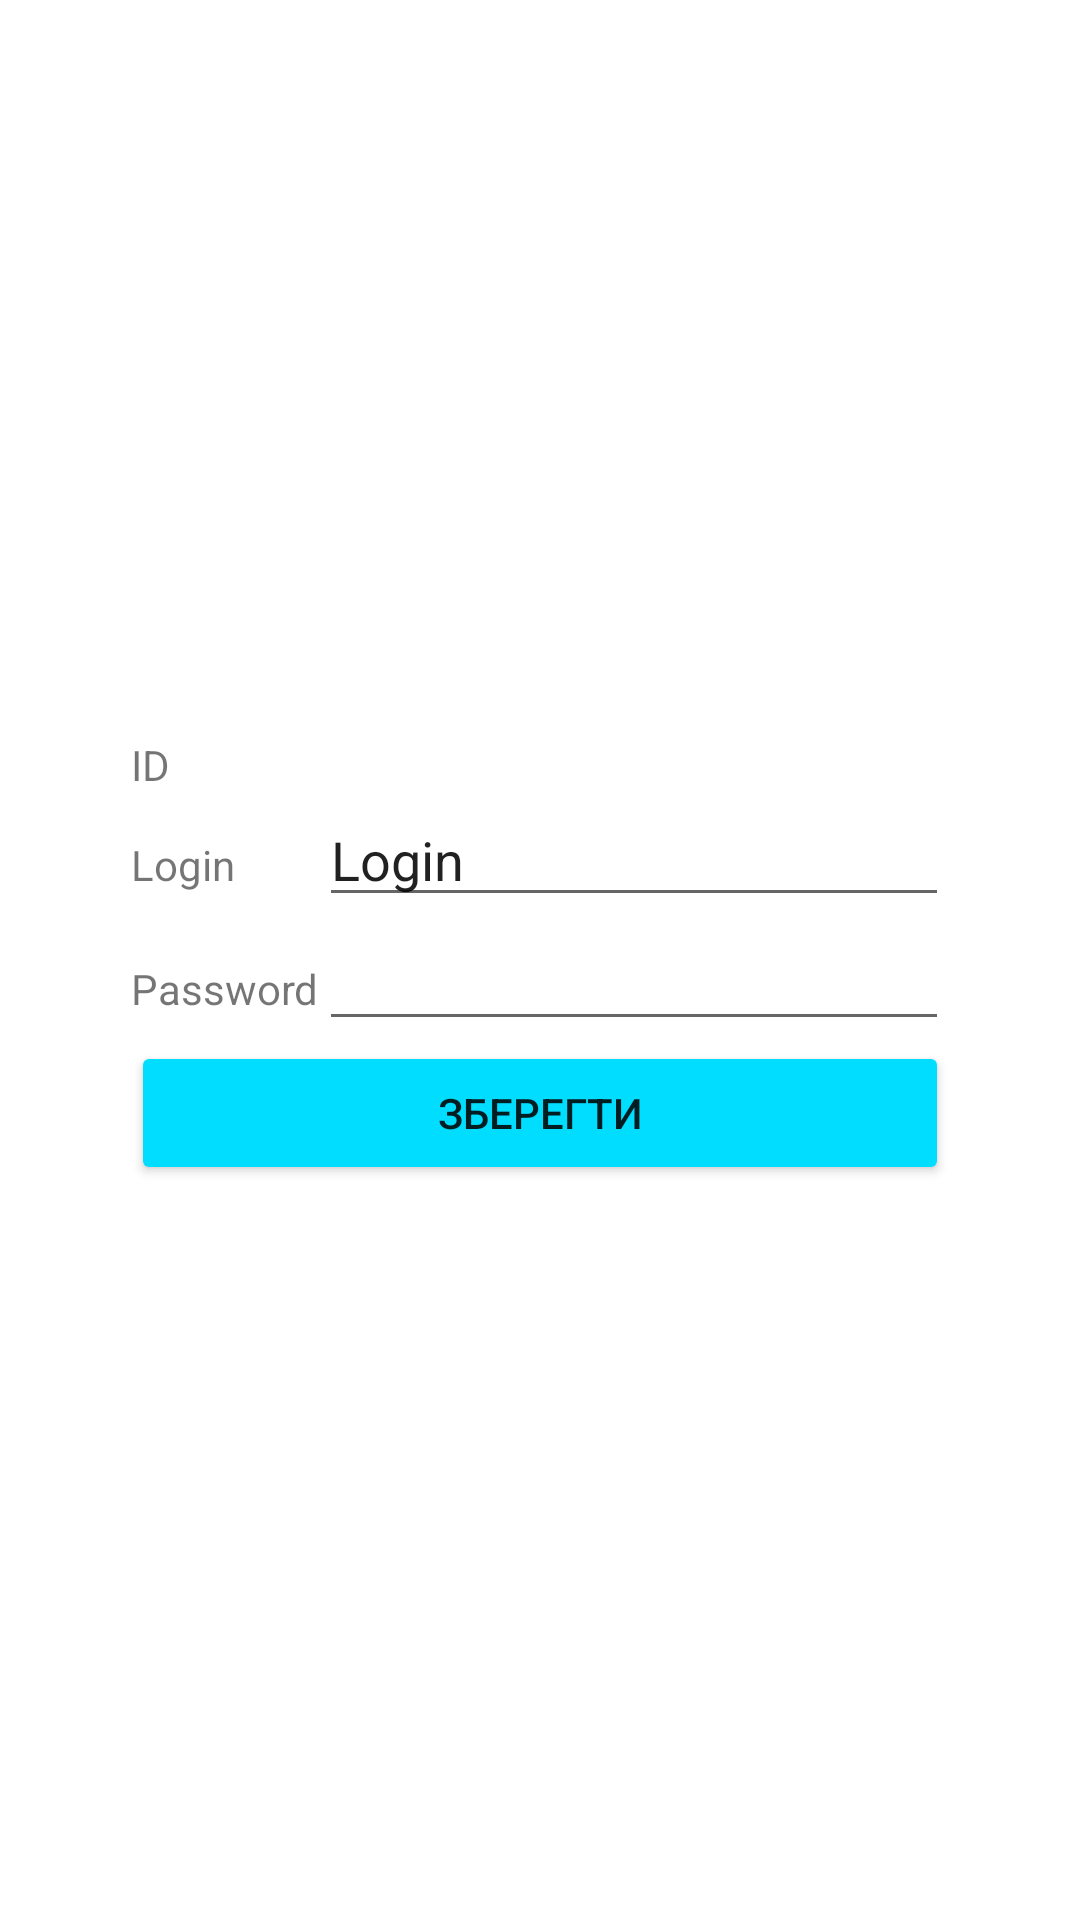

Write the Android layout XML for this screen, with the resource values it uses.
<!-- AndroidManifest.xml: application theme Theme.Groups -->
<!-- res/layout/activity_change_user.xml -->
<?xml version="1.0" encoding="utf-8"?>
<androidx.constraintlayout.widget.ConstraintLayout xmlns:android="http://schemas.android.com/apk/res/android"
    xmlns:app="http://schemas.android.com/apk/res-auto"
    xmlns:tools="http://schemas.android.com/tools"
    android:layout_width="match_parent"
    android:layout_height="match_parent"
    tools:context=".ChangeUser">

    <TableLayout
        android:id="@+id/tableLayout2"
        android:layout_width="wrap_content"
        android:layout_height="wrap_content"
        app:layout_constraintBottom_toBottomOf="parent"
        app:layout_constraintEnd_toEndOf="parent"
        app:layout_constraintStart_toStartOf="parent"
        app:layout_constraintTop_toTopOf="parent">

        <TableRow>

            <TextView
                android:id="@+id/idTV"
                android:layout_width="wrap_content"
                android:layout_height="wrap_content"
                android:text="@string/Id" />

            <TextView
                android:id="@+id/idShow"
                android:layout_width="wrap_content"
                android:layout_height="wrap_content" />
        </TableRow>
        <TableRow>
            <TextView
                android:text="@string/Login"
                android:layout_width="wrap_content"
                android:layout_height="wrap_content"
                android:id="@+id/login"/>
            <EditText
                android:layout_width="wrap_content"
                android:layout_height="wrap_content"
                android:id="@+id/loginET"
                android:inputType="textPersonName"
                android:text="Login"
                android:ems="10"/>
        </TableRow>

        <TableRow>
            <TextView
                android:text="@string/Password"
                android:layout_width="wrap_content"
                android:layout_height="wrap_content"
                android:id="@+id/password"/>
            <EditText
                android:layout_width="wrap_content"
                android:layout_height="wrap_content"
                android:id="@+id/password_ET"
                android:inputType="textPassword"
                android:text=""
                android:ems="10"/>
        </TableRow>

        <Button
            android:id="@+id/btnSave"
            android:layout_width="match_parent"
            android:layout_height="wrap_content"
            android:onClick="btnOnSave"
            android:text="@string/save"
            app:backgroundTint="@android:color/holo_blue_bright" />


    </TableLayout>
</androidx.constraintlayout.widget.ConstraintLayout>
<!-- resources referenced by this layout -->
<resources>
  <string name="Id">ID</string>
  <string name="Login">Login</string>
  <string name="Password">Password</string>
  <string name="save">Зберегти</string>
  <style name="Theme.Groups" parent="Theme.MaterialComponents.DayNight.DarkActionBar">
          
          <item name="colorPrimary">@color/purple_500</item>
          <item name="colorPrimaryVariant">@color/purple_700</item>
          <item name="colorOnPrimary">@color/white</item>
          
          <item name="colorSecondary">@color/teal_200</item>
          <item name="colorSecondaryVariant">@color/teal_700</item>
          <item name="colorOnSecondary">@color/black</item>
          
          <item name="android:statusBarColor" tools:targetApi="l">?attr/colorPrimaryVariant</item>
          
      </style>
  <color name="purple_500">#FF6200EE</color>
  <color name="purple_700">#FF3700B3</color>
  <color name="white">#FFFFFFFF</color>
  <color name="teal_200">#FF03DAC5</color>
  <color name="teal_700">#FF018786</color>
  <color name="black">#FF000000</color>
</resources>
